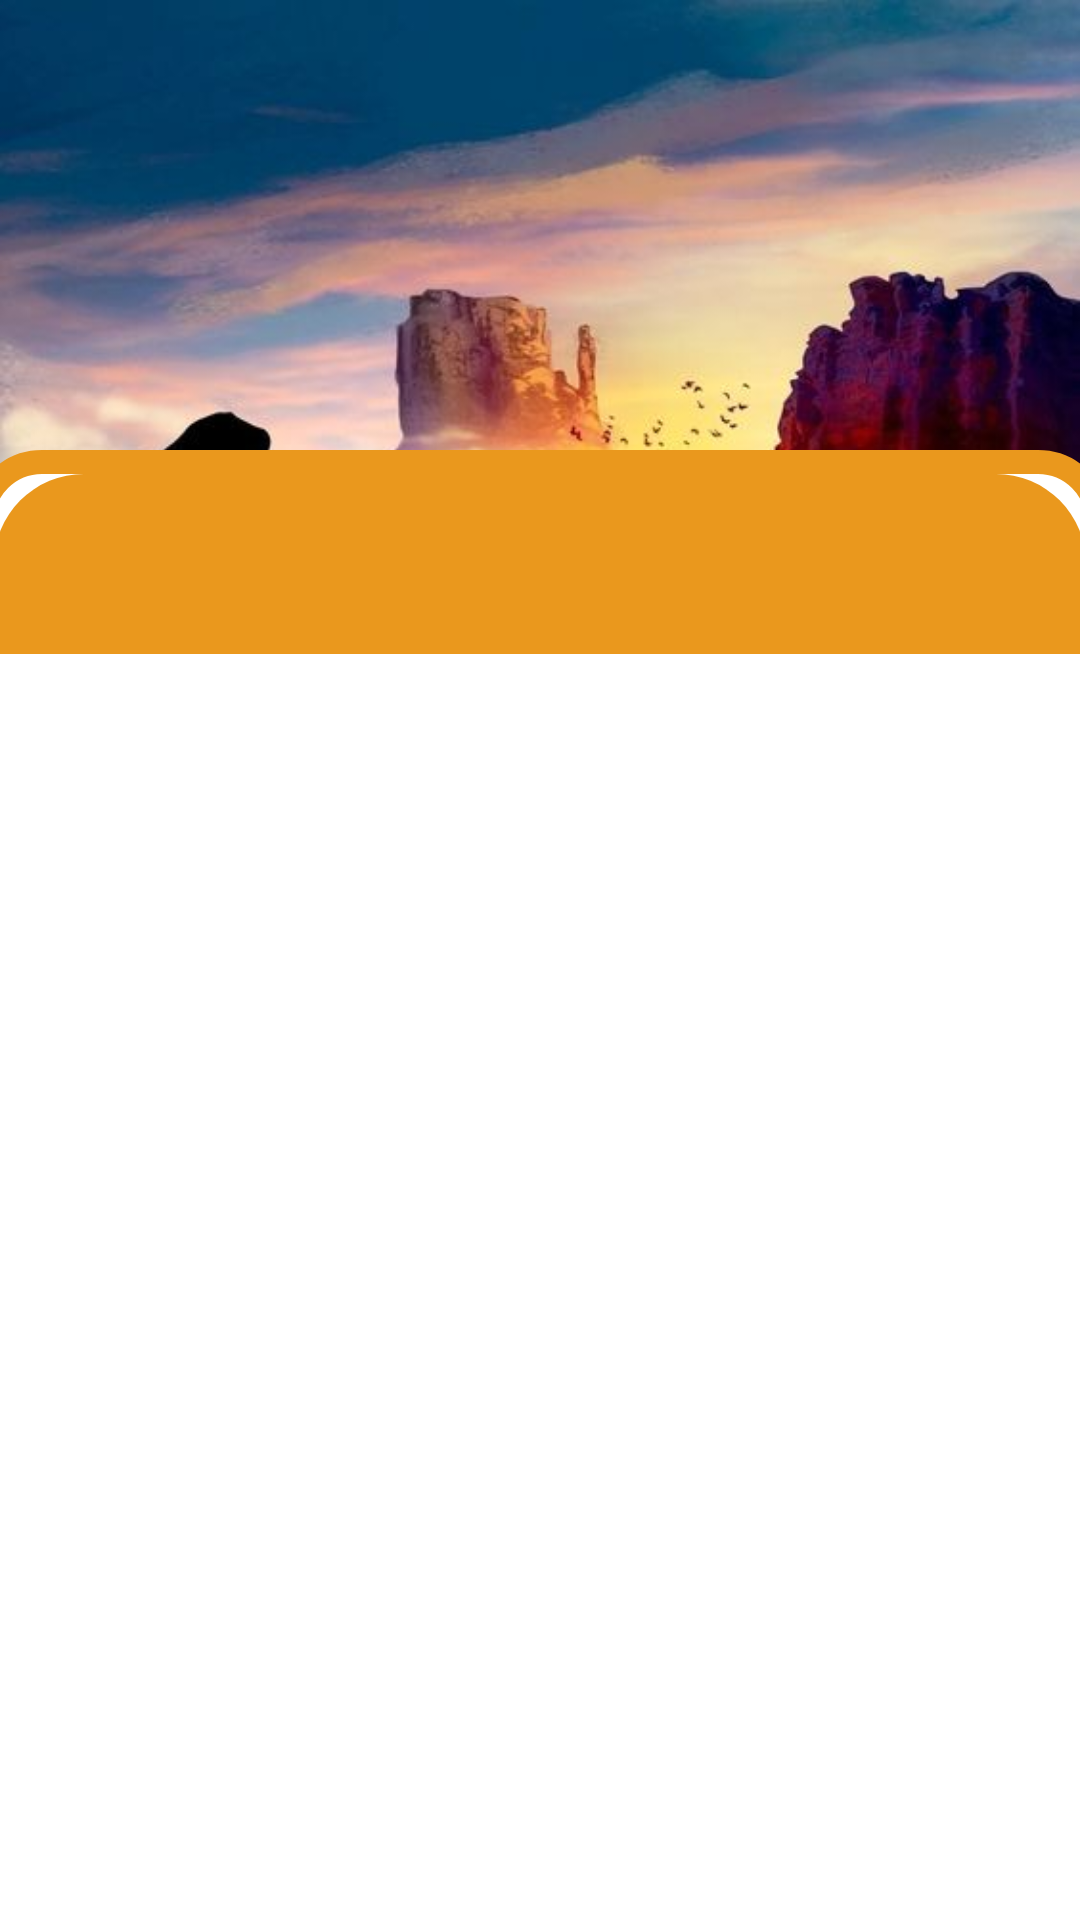

Write the Android layout XML for this screen, with the resource values it uses.
<!-- AndroidManifest.xml: application theme Theme.AppDuAn1 -->
<!-- res/layout/activity_dang_nhap_dang_ki.xml -->
<?xml version="1.0" encoding="utf-8"?>
<LinearLayout
    xmlns:android="http://schemas.android.com/apk/res/android"
    xmlns:app="http://schemas.android.com/apk/res-auto"
    xmlns:tools="http://schemas.android.com/tools"
    android:layout_width="match_parent"
    android:layout_height="match_parent"
    android:background="@drawable/sunnyteam2"
    android:orientation="vertical"
    tools:context=".DangNhapDangKi">
    <LinearLayout
        android:layout_width="380dp"
        android:layout_height="550dp"
        android:background="@drawable/boder"
        android:layout_marginTop="150dp"
        android:padding="8dp"
        android:layout_gravity="center_horizontal"
        android:orientation="vertical">

        <com.google.android.material.tabs.TabLayout
            android:layout_width="match_parent"
            android:layout_height="60dp"
            android:id="@+id/tab_layout_DNDK"
            android:background="@drawable/boder_taplayout_login"
            />
        <androidx.viewpager2.widget.ViewPager2
            android:layout_width="match_parent"
            android:layout_height="match_parent"
            android:id="@+id/view_pager_DNDK"
            app:layout_constraintVertical_bias="0"
            android:background="@drawable/boder2c_ben_duoi"
            />

    </LinearLayout>


</LinearLayout>
<!-- resources referenced by this layout -->
<resources>
  <!-- drawable boder (drawable) -->
  <shape xmlns:android="http://schemas.android.com/apk/res/android">
      <solid android:color="#FFFFFF" /> 
      <corners android:radius="20dp" /> 
      <stroke
          android:width="8dp"
      android:color="#EA981D" /> 
  </shape>
  <!-- drawable boder2c_ben_duoi (drawable) -->
  <shape xmlns:android="http://schemas.android.com/apk/res/android">
      <solid android:color="#FFFFFF" />
  
      <corners
          android:topLeftRadius="0dp"
          android:topRightRadius="0dp"
          android:bottomLeftRadius="30dp"
          android:bottomRightRadius="30dp" />
  
      <stroke
          android:width="0dp"
          android:color="#000000" />
  </shape>
  <!-- drawable boder_taplayout_login (drawable) -->
  <shape xmlns:android="http://schemas.android.com/apk/res/android">
      <solid android:color="#EA981D" />
  
      <corners
          android:topLeftRadius="30dp"
          android:topRightRadius="30dp"
          android:bottomLeftRadius="0dp"
          android:bottomRightRadius="0dp" />
  
      <stroke
          android:width="0dp"
          android:color="#000000" />
  </shape>
  <!-- drawable sunnyteam2: jpg bitmap (drawable, 28949 bytes) -->
  <style name="Theme.AppDuAn1" parent="Base.Theme.AppDuAn1" />
  <style name="Base.Theme.AppDuAn1" parent="Theme.Material3.DayNight.NoActionBar">
          
          
      </style>
</resources>
